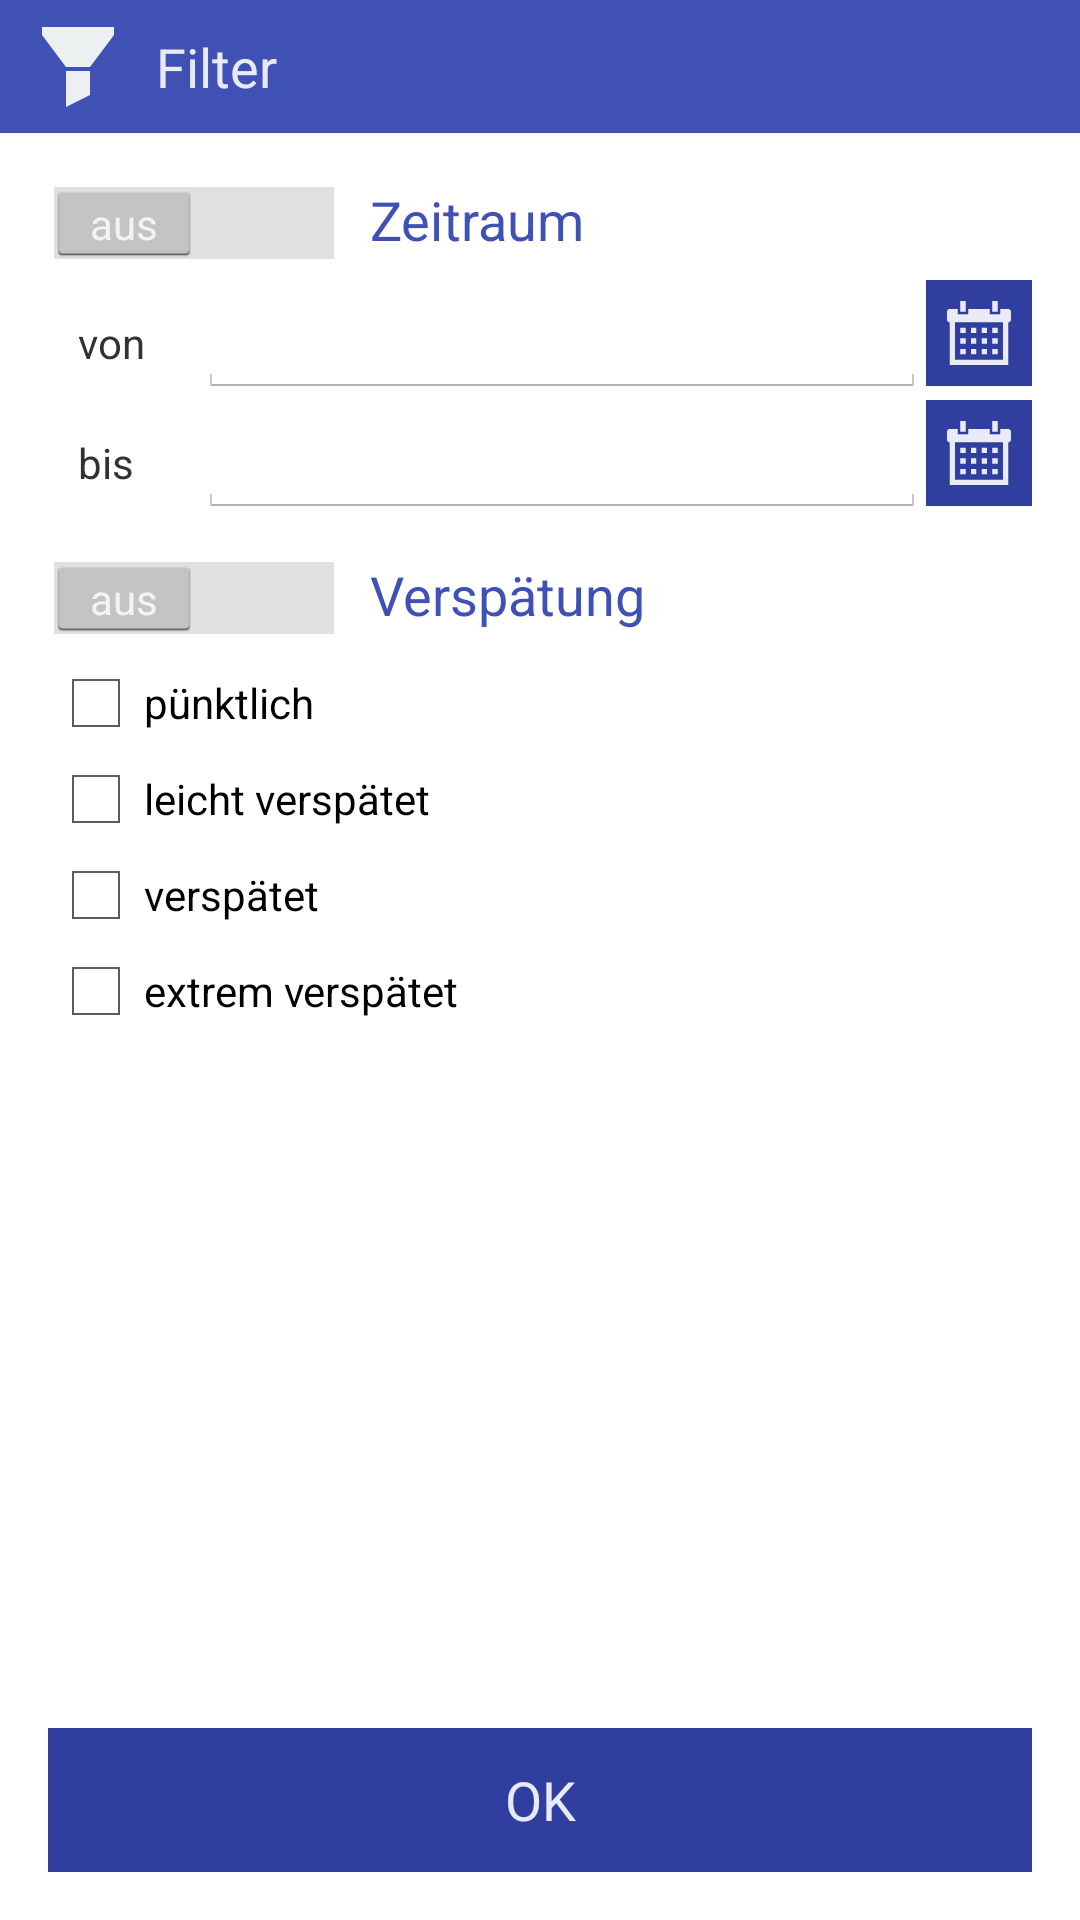

Produce the Android XML layout that renders to this screen, including the resource entries it uses.
<!-- AndroidManifest.xml: application theme AppTheme -->
<!-- res/layout/filter.xml -->
<?xml version="1.0" encoding="utf-8"?>
<LinearLayout xmlns:android="http://schemas.android.com/apk/res/android"
    android:layout_width="match_parent"
    android:layout_height="match_parent"
    android:orientation="vertical" >

    <LinearLayout
        android:layout_width="match_parent"
        android:layout_height="wrap_content"
        android:background="@color/subtitle_background"
        android:paddingLeft="@dimen/subtitle_paddingX" >

        <ImageView
            android:id="@+id/imageViewFilterSubTitle"
            android:layout_width="wrap_content"
            android:layout_height="match_parent"
            android:contentDescription="@string/filter_sub_tilte"
            android:src="@drawable/ic_filter" />

        <TextView
            android:id="@+id/textViewFilterSubTitle"
            android:layout_width="match_parent"
            android:layout_height="wrap_content"
            android:paddingBottom="@dimen/subtitle_paddingY"
            android:paddingLeft="@dimen/subtitle_paddingX"
            android:paddingRight="@dimen/subtitle_paddingX"
            android:paddingTop="@dimen/subtitle_paddingY"
            android:text="@string/filter_sub_tilte"
            android:textAppearance="?android:attr/textAppearanceMedium"
            android:textColor="@color/subtitle_text" />
    </LinearLayout>

    <LinearLayout
        android:layout_width="match_parent"
        android:layout_height="match_parent"
        android:orientation="vertical"
        android:paddingBottom="@dimen/activity_vertical_margin"
        android:paddingLeft="@dimen/activity_horizontal_margin"
        android:paddingRight="@dimen/activity_horizontal_margin"
        android:paddingTop="@dimen/activity_vertical_margin" >

        <LinearLayout
            android:layout_width="match_parent"
            android:layout_height="wrap_content"
            android:layout_marginBottom="5dp"
            android:orientation="horizontal" >

            <Switch
                android:id="@+id/switchPeriod"
                android:layout_width="wrap_content"
                android:layout_height="wrap_content"
                android:switchPadding="0dp"
                android:text="@string/empty"
                android:textOff="@string/filter_off"
                android:textOn="@string/filter_on" />

            <TextView
                android:id="@+id/textViewPeridod"
                android:layout_width="wrap_content"
                android:layout_height="wrap_content"
                android:layout_marginLeft="10dp"
                android:text="@string/filter_period"
                android:textAppearance="?android:attr/textAppearanceMedium"
                android:textColor="@color/header_text" />
        </LinearLayout>

        <LinearLayout
            android:id="@+id/layoutPeriodFrom"
            android:layout_width="match_parent"
            android:layout_height="wrap_content"
            android:minHeight="40dp"
            android:orientation="horizontal" >

            <TextView
                android:id="@+id/textViewFilterFrom"
                android:layout_width="wrap_content"
                android:layout_height="wrap_content"
                android:layout_marginLeft="10dp"
                android:layout_marginRight="10dp"
                android:labelFor="@+id/editTextFilterFrom"
                android:minWidth="30dp"
                android:text="@string/filter_from"
                android:textAppearance="?android:attr/textAppearanceSmall" />

            <EditText
                android:id="@+id/editTextFilterFrom"
                android:layout_width="0dp"
                android:layout_height="wrap_content"
                android:layout_weight="1"
                android:ems="10"
                android:focusable="false"
                android:inputType="date"
                android:onClick="onStartDate"
                android:singleLine="true"
                android:textColor="@android:color/primary_text_light" />

            <ImageButton
                android:id="@+id/buttonFilterFrom"
                android:layout_width="wrap_content"
                android:layout_height="wrap_content"
                android:background="@drawable/button_bar_button"
                android:contentDescription="@string/date_picker"
                android:minHeight="24dip"
                android:minWidth="24dip"
                android:onClick="onStartDate"
                android:padding="7dp"
                android:src="@drawable/ic_calendar_small" />
        </LinearLayout>

        <LinearLayout
            android:id="@+id/layoutPeriodTo"
            android:layout_width="match_parent"
            android:layout_height="wrap_content"
            android:minHeight="40dp"
            android:orientation="horizontal" >

            <TextView
                android:id="@+id/textViewFilterTo"
                android:layout_width="wrap_content"
                android:layout_height="wrap_content"
                android:layout_marginLeft="10dp"
                android:layout_marginRight="10dp"
                android:labelFor="@+id/editTextFilterTo"
                android:minWidth="30dp"
                android:text="@string/filter_to"
                android:textAppearance="?android:attr/textAppearanceSmall" />

            <EditText
                android:id="@+id/editTextFilterTo"
                android:layout_width="0dp"
                android:layout_height="wrap_content"
                android:layout_weight="1"
                android:ems="10"
                android:focusable="false"
                android:inputType="date"
                android:onClick="onEndDate"
                android:singleLine="true"
                android:textColor="@android:color/primary_text_light" />

            <ImageButton
                android:id="@+id/buttonFilterTo"
                android:layout_width="wrap_content"
                android:layout_height="wrap_content"
                android:background="@drawable/button_bar_button"
                android:contentDescription="@string/date_picker"
                android:minHeight="24dip"
                android:minWidth="24dip"
                android:onClick="onEndDate"
                android:padding="7dp"
                android:src="@drawable/ic_calendar_small" />
        </LinearLayout>

        <LinearLayout
            android:layout_width="match_parent"
            android:layout_height="wrap_content"
            android:layout_marginTop="12dp"
            android:layout_marginBottom="5dp"
            android:orientation="horizontal" >

            <Switch
                android:id="@+id/switchDelay"
                android:layout_width="wrap_content"
                android:layout_height="wrap_content"
                android:switchPadding="0dp"
                android:text="@string/empty"
                android:textOff="@string/filter_off"
                android:textOn="@string/filter_on" />

            <TextView
                android:id="@+id/textViewDelay"
                android:layout_width="wrap_content"
                android:layout_height="wrap_content"
                android:layout_marginLeft="10dp"
                android:text="@string/filter_delay"
                android:textAppearance="?android:attr/textAppearanceMedium"
                android:textColor="@color/header_text" />
        </LinearLayout>

        <CheckBox
            android:id="@+id/checkBoxOnTime"
            android:layout_width="match_parent"
            android:layout_height="wrap_content"
            android:textAppearance="?android:attr/textAppearanceSmall"
            android:text="@string/filter_delay_on_time" />

        <CheckBox
            android:id="@+id/checkBoxSlight"
            android:layout_width="match_parent"
            android:layout_height="wrap_content"
            android:textAppearance="?android:attr/textAppearanceSmall"
            android:text="@string/filter_delay_slight" />

        <CheckBox
            android:id="@+id/checkBoxLate"
            android:layout_width="match_parent"
            android:layout_height="wrap_content"
            android:textAppearance="?android:attr/textAppearanceSmall"
            android:text="@string/filter_delay_late" />

        <CheckBox
            android:id="@+id/checkBoxExterm"
            android:layout_width="match_parent"
            android:layout_height="wrap_content"
            android:textAppearance="?android:attr/textAppearanceSmall"
            android:text="@string/filter_delay_extrem" />

        <Space
            android:layout_width="match_parent"
            android:layout_height="0dp"
            android:layout_weight="1" />

        <LinearLayout
            android:layout_width="match_parent"
            android:layout_height="wrap_content"
            android:layout_marginTop="10dp"
            android:orientation="horizontal" >

            <Button
                android:id="@+id/buttonConnectionCancel"
                android:layout_width="match_parent"
                android:layout_height="wrap_content"
                android:background="@drawable/button_bar_button"
                android:onClick="onOk"
                android:text="@string/ok"
                android:textColor="@color/btn_text" />
        </LinearLayout>
    </LinearLayout>

</LinearLayout>
<!-- resources referenced by this layout -->
<resources>
  <color name="btn_text">#E8EAF6</color>
  <color name="header_text">#3F51B5</color>
  <color name="subtitle_background">#3F51B5</color>
  <color name="subtitle_text">#E8EAF6</color>
  <dimen name="activity_horizontal_margin">16dp</dimen>
  <dimen name="activity_vertical_margin">16dp</dimen>
  <dimen name="subtitle_paddingX">10dp</dimen>
  <dimen name="subtitle_paddingY">10dp</dimen>
  <!-- drawable button_bar_button (drawable) -->
  <?xml version="1.0" encoding="utf-8"?>
  <selector xmlns:android="http://schemas.android.com/apk/res/android">
  
      <item android:state_enabled="false"><shape xmlns:android="http://schemas.android.com/apk/res/android">
              <solid android:color="@color/btn_disabled_background" />
  
              <stroke android:width="2dp" android:color="@color/btn_disabled_background" />
          </shape></item>
      <item android:state_pressed="true"><shape xmlns:android="http://schemas.android.com/apk/res/android">
              <solid android:color="@color/btn_pressed_background" />
  
              <stroke android:width="2dp" android:color="@color/btn_pressed_background" />
          </shape></item>
      <item><shape xmlns:android="http://schemas.android.com/apk/res/android">
              <solid android:color="@color/btn_background" />
  
              <stroke android:width="2dp" android:color="@color/btn_background" />
          </shape></item>
  
  </selector>
  <!-- drawable ic_calendar_small: png bitmap (drawable-hdpi, 477 bytes) -->
  <!-- drawable ic_filter: png bitmap (drawable-hdpi, 434 bytes) -->
  <string name="date_picker">Datumauswahl</string>
  <string name="empty" />
  <string name="filter_delay">Verspätung</string>
  <string name="filter_delay_extrem">extrem verspätet</string>
  <string name="filter_delay_late">verspätet</string>
  <string name="filter_delay_on_time">pünktlich</string>
  <string name="filter_delay_slight">leicht verspätet</string>
  <string name="filter_from">von</string>
  <string name="filter_off">aus</string>
  <string name="filter_on">an</string>
  <string name="filter_period">Zeitraum</string>
  <string name="filter_sub_tilte">Filter</string>
  <string name="filter_to">bis</string>
  <string name="ok">OK</string>
  <style name="AppTheme" parent="AppBaseTheme">
          
      </style>
  <color name="btn_disabled_background">#9FA8DA</color>
  <color name="btn_pressed_background">#283593</color>
  <color name="btn_background">#303F9F</color>
  <style name="AppBaseTheme" parent="android:Theme.Holo.Light">
  
          
          <item name="android:actionBarTabStyle">@style/ActionBarTabStyle</item>
          <item name="android:actionBarSize">120dp</item>
      </style>
  <style name="ActionBarTabStyle" parent="@android:style/Widget.ActionBar.TabView">
          <item name="android:minHeight">120dp</item>
      </style>
</resources>
